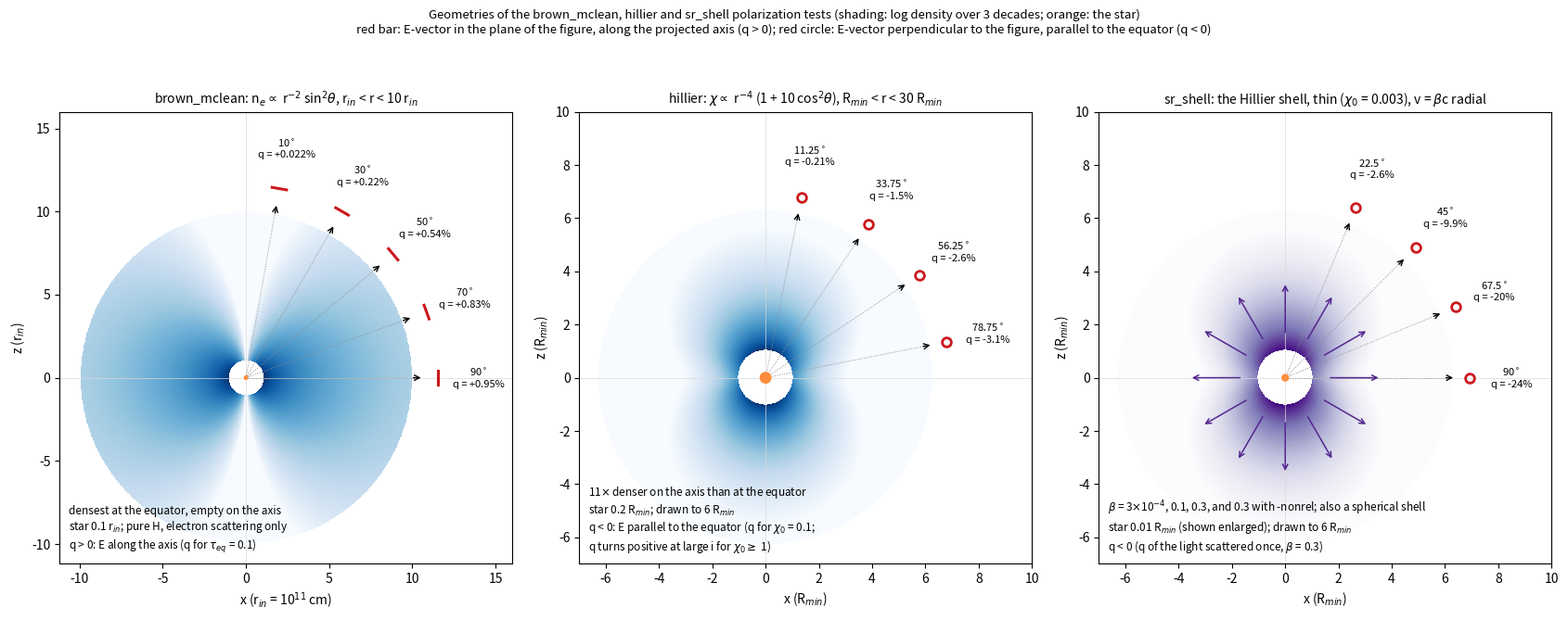

Recreate this plot in Python.
#!/usr/bin/env python
'''
A cartoon of the geometries of three of the polarization tests, drawn in the
x-z plane (all are axisymmetric and mirrored about z = 0), with the density
of each model from the formula its generator uses:

    brown_mclean   n_e = n0 (r_in/r)^2 sin^2(theta), r_in < r < 10 r_in,
                   around a star of 0.1 r_in (make_bm.py)
    hillier        chi = chi0 (R_min/r)^4 (1 + 10 cos^2(theta)),
                   R_min < r < 30 R_min, around a star of 0.2 R_min
                   (make_hillier.py)
    sr_shell       the Hillier shell, optically thin, moving radially at
                   beta c, around a star of 0.01 R_min (make_srshell.py)

The observers' directions and the E-vector of the scattered light are
marked: a bar along the projected axis for q > 0, a circle (E perpendicular
to the figure, parallel to the equator) for q < 0.  The q values are from the
runs on which the tests' tolerances are based.

usage: shell_cartoons.py            writes shell_cartoons.png
'''
import sys
import numpy as np
import matplotlib
matplotlib.use('Agg')
import matplotlib.pyplot as plt
from matplotlib.patches import Circle


def density_map(ax, extent, rmin, rmax, ne, ndec=3, cmap='Blues'):
    '''Shade log10 of ne(r, theta) between rmin and rmax, over ndec decades below its maximum'''
    x = np.linspace(-extent, extent, 600)
    X, Z = np.meshgrid(x, x)
    R = np.hypot(X, Z)
    mu = np.divide(Z, R, out=np.zeros_like(R), where=R > 0)
    with np.errstate(divide='ignore', invalid='ignore'):
        # shade out to rmax or the edge of the plotted region, whichever is smaller, so the map ends in a circle
        d = np.where((R >= rmin) & (R <= min(rmax, extent)), ne(R, mu), np.nan)
        logd = np.log10(d)
    top = np.nanmax(logd)
    ax.imshow(logd, extent=(-extent, extent, -extent, extent), origin='lower', cmap=cmap,
              vmin=top - ndec, vmax=top, interpolation='bilinear')


def observers(ax, incs, q, radius, label_radius):
    '''Lines of sight in the upper right quadrant, with the E-vector of the scattered light'''
    for inc in incs:
        t = np.radians(inc)
        d = np.array([np.sin(t), np.cos(t)])
        p = radius * d
        ax.plot([0, 0.92 * radius * d[0]], [0, 0.92 * radius * d[1]], ls=':', color='0.55', lw=0.7)
        ax.annotate('', xy=0.97 * p, xytext=0.90 * p, arrowprops=dict(arrowstyle='->', color='k', lw=1))
        north = np.array([-np.cos(t), np.sin(t)])          # the projected +z axis on the sky, in this plane
        s = 0.04 * radius
        if q[inc] > 0:
            ax.plot(*np.array([p + 0.05 * radius * d - s * north, p + 0.05 * radius * d + s * north]).T,
                    color='#cb181d', lw=2.2)
        else:
            ax.plot(*(p + 0.05 * radius * d), marker='o', ms=7, mfc='none', mec='#cb181d', mew=2)
        ax.text(*(label_radius * d), '%g$^\\circ$\nq = %+.2g%%' % (inc, q[inc]), fontsize=8, ha='center',
                va='center')


def doit():
    '''
    Draw the cartoon
    '''

    fig, axes = plt.subplots(1, 3, figsize=(17, 6.4))

    # Brown & McLean: an equatorially concentrated envelope, r_in = 1, r_out = 10 (units of r_in = 1e11 cm)
    ax = axes[0]
    density_map(ax, 10.5, 1.0, 10.0, lambda r, mu: r ** -2 * (1 - mu ** 2))
    ax.add_patch(Circle((0, 0), 0.1, color='#fd8d3c', zorder=5))
    observers(ax, (10, 30, 50, 70, 90), {10: 0.022, 30: 0.22, 50: 0.54, 70: 0.83, 90: 0.95}, 11.0, 14.0)
    ax.set_title('brown_mclean: n$_e \\propto$ r$^{-2}$ sin$^2\\theta$, r$_{in}$ < r < 10 r$_{in}$', fontsize=10)
    ax.text(0.02, 0.02, 'densest at the equator, empty on the axis\nstar 0.1 r$_{in}$; pure H, electron scattering only\n'
            'q > 0: E along the axis (q for $\\tau_{eq}$ = 0.1)', transform=ax.transAxes, fontsize=8.5, va='bottom')
    ax.set_xlabel('x (r$_{in}$ = 10$^{11}$ cm)')
    ax.set_ylabel('z (r$_{in}$)')

    # Hillier: a detached prolate shell (units of R_min), drawn to 6 R_min
    ax = axes[1]
    shell = lambda r, mu: r ** -4 * (1 + 10 * mu ** 2)
    density_map(ax, 6.3, 1.0, 30.0, shell)
    ax.add_patch(Circle((0, 0), 0.2, color='#fd8d3c', zorder=5))
    observers(ax, (11.25, 33.75, 56.25, 78.75), {11.25: -0.21, 33.75: -1.5, 56.25: -2.6, 78.75: -3.1}, 6.6, 8.5)
    ax.set_title('hillier: $\\chi \\propto$ r$^{-4}$ (1 + 10 cos$^2\\theta$), R$_{min}$ < r < 30 R$_{min}$', fontsize=10)
    ax.text(0.02, 0.02, '11$\\times$ denser on the axis than at the equator\nstar 0.2 R$_{min}$; drawn to 6 R$_{min}$\n'
            'q < 0: E parallel to the equator (q for $\\chi_0$ = 0.1;\nq turns positive at large i for $\\chi_0 \\geq$ 1)',
            transform=ax.transAxes, fontsize=8.5, va='bottom')
    ax.set_xlabel('x (R$_{min}$)')
    ax.set_ylabel('z (R$_{min}$)')

    # Relativistic shell: the Hillier shape, optically thin, moving radially at beta c
    ax = axes[2]
    density_map(ax, 6.3, 1.0, 30.0, shell, cmap='Purples')
    ax.add_patch(Circle((0, 0), 0.12, color='#fd8d3c', zorder=5))
    for th in np.radians(np.arange(0, 360, 30)):
        d = np.array([np.sin(th), np.cos(th)])
        ax.annotate('', xy=3.6 * d, xytext=1.6 * d, arrowprops=dict(arrowstyle='->', color='#54278f', lw=1.1))
    observers(ax, (22.5, 45, 67.5, 90), {22.5: -2.6, 45: -9.9, 67.5: -19.5, 90: -24.2}, 6.6, 8.5)
    ax.set_title('sr_shell: the Hillier shell, thin ($\\chi_0$ = 0.003), v = $\\beta$c radial', fontsize=10)
    ax.text(0.02, 0.02, '$\\beta$ = 3$\\times$10$^{-4}$, 0.1, 0.3, and 0.3 with -nonrel; also a spherical shell\n'
            'star 0.01 R$_{min}$ (shown enlarged); drawn to 6 R$_{min}$\n'
            'q < 0 (q of the light scattered once, $\\beta$ = 0.3)', transform=ax.transAxes, fontsize=8.5, va='bottom')
    ax.set_xlabel('x (R$_{min}$)')
    ax.set_ylabel('z (R$_{min}$)')

    for ax, l in zip(axes, (16, 10, 10)):
        ax.set_xlim(-l * 0.70, l)
        ax.set_ylim(-l * 0.70, l)
        ax.set_aspect('equal')
        ax.axhline(0, color='0.85', lw=0.5, zorder=0)
        ax.axvline(0, color='0.85', lw=0.5, zorder=0)
    fig.suptitle('Geometries of the brown_mclean, hillier and sr_shell polarization tests (shading: log density over 3 '
                 'decades; orange: the star)\nred bar: E-vector in the plane of the figure, along the projected axis '
                 '(q > 0); red circle: E-vector perpendicular to the figure, parallel to the equator (q < 0)',
                 fontsize=9.5)
    fig.tight_layout(rect=(0, 0, 1, 0.92))
    fig.savefig('shell_cartoons.png', dpi=130, bbox_inches='tight')
    print('shell_cartoons.png')


def steer(argv):
    '''
    Process the command line; the routine takes no arguments except -h
    '''

    i = 1
    while i < len(argv):
        if argv[i] == '-h':
            print(__doc__)
            return
        else:
            print('Error: Unknown switch ---  %s' % argv[i])
            return
        i += 1

    doit()


# Next lines permit one to run the routine from the command line
if __name__ == "__main__":
    steer(sys.argv)
